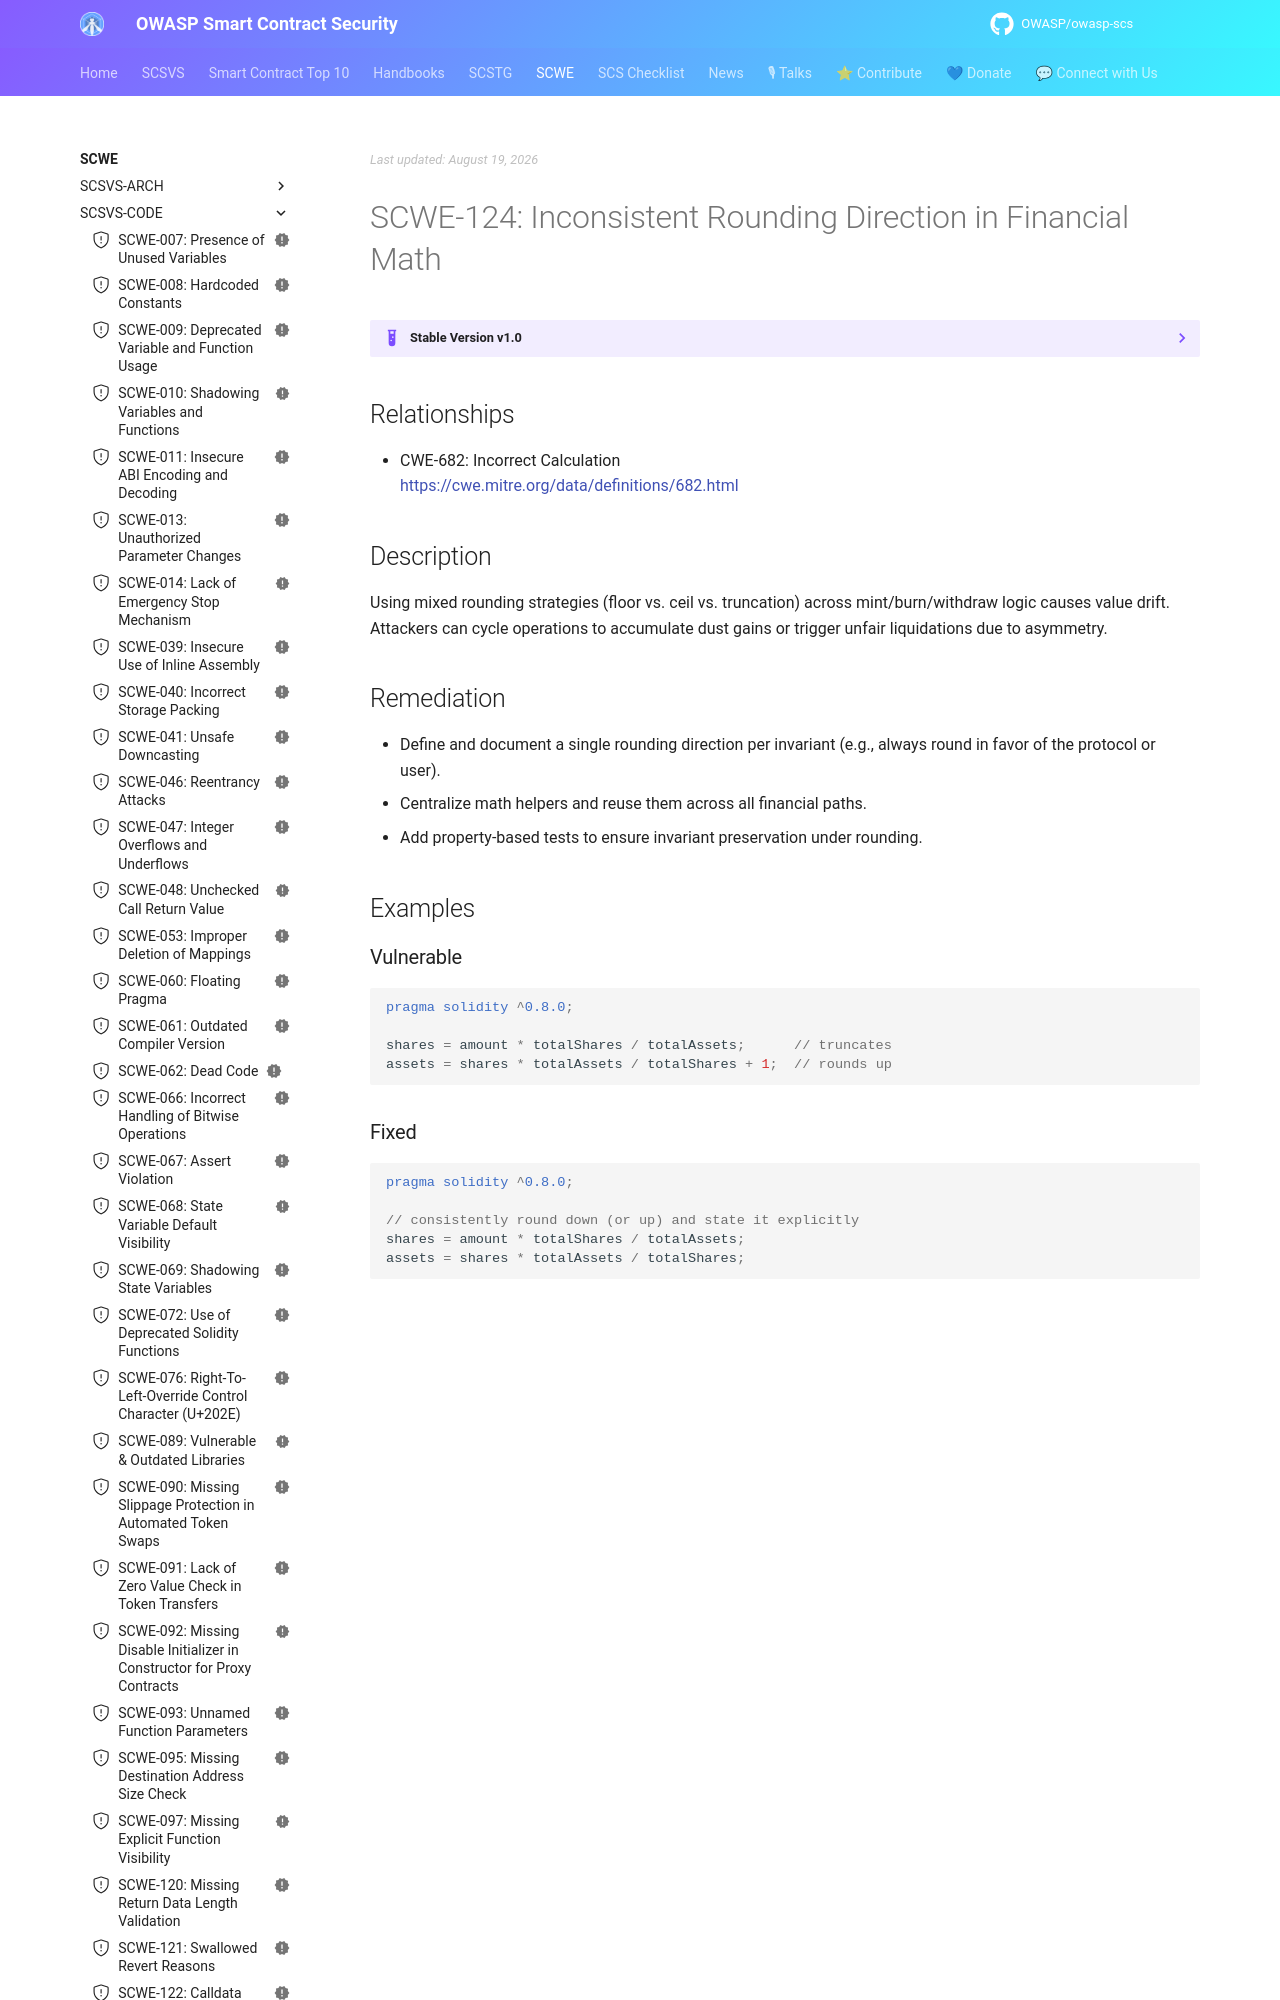

repository: OWASP/owasp-scs · page: SCWE/SCSVS-CODE/SCWE-124/index.html · generator: mkdocs

---
title: Inconsistent Rounding Direction in Financial Math
id: SCWE-124
alias: inconsistent-rounding
platform: []
profiles: [L1]
mappings:
  scsvs-cg: [SCSVS-CODE]
  scsvs-scg: [SCSVS-CODE-2]
  cwe: [682]
status: new
---

## Relationships
- CWE-682: Incorrect Calculation  
  [https://cwe.mitre.org/data/definitions/682.html](https://cwe.mitre.org/data/definitions/682.html)

## Description
Using mixed rounding strategies (floor vs. ceil vs. truncation) across mint/burn/withdraw logic causes value drift. Attackers can cycle operations to accumulate dust gains or trigger unfair liquidations due to asymmetry.
